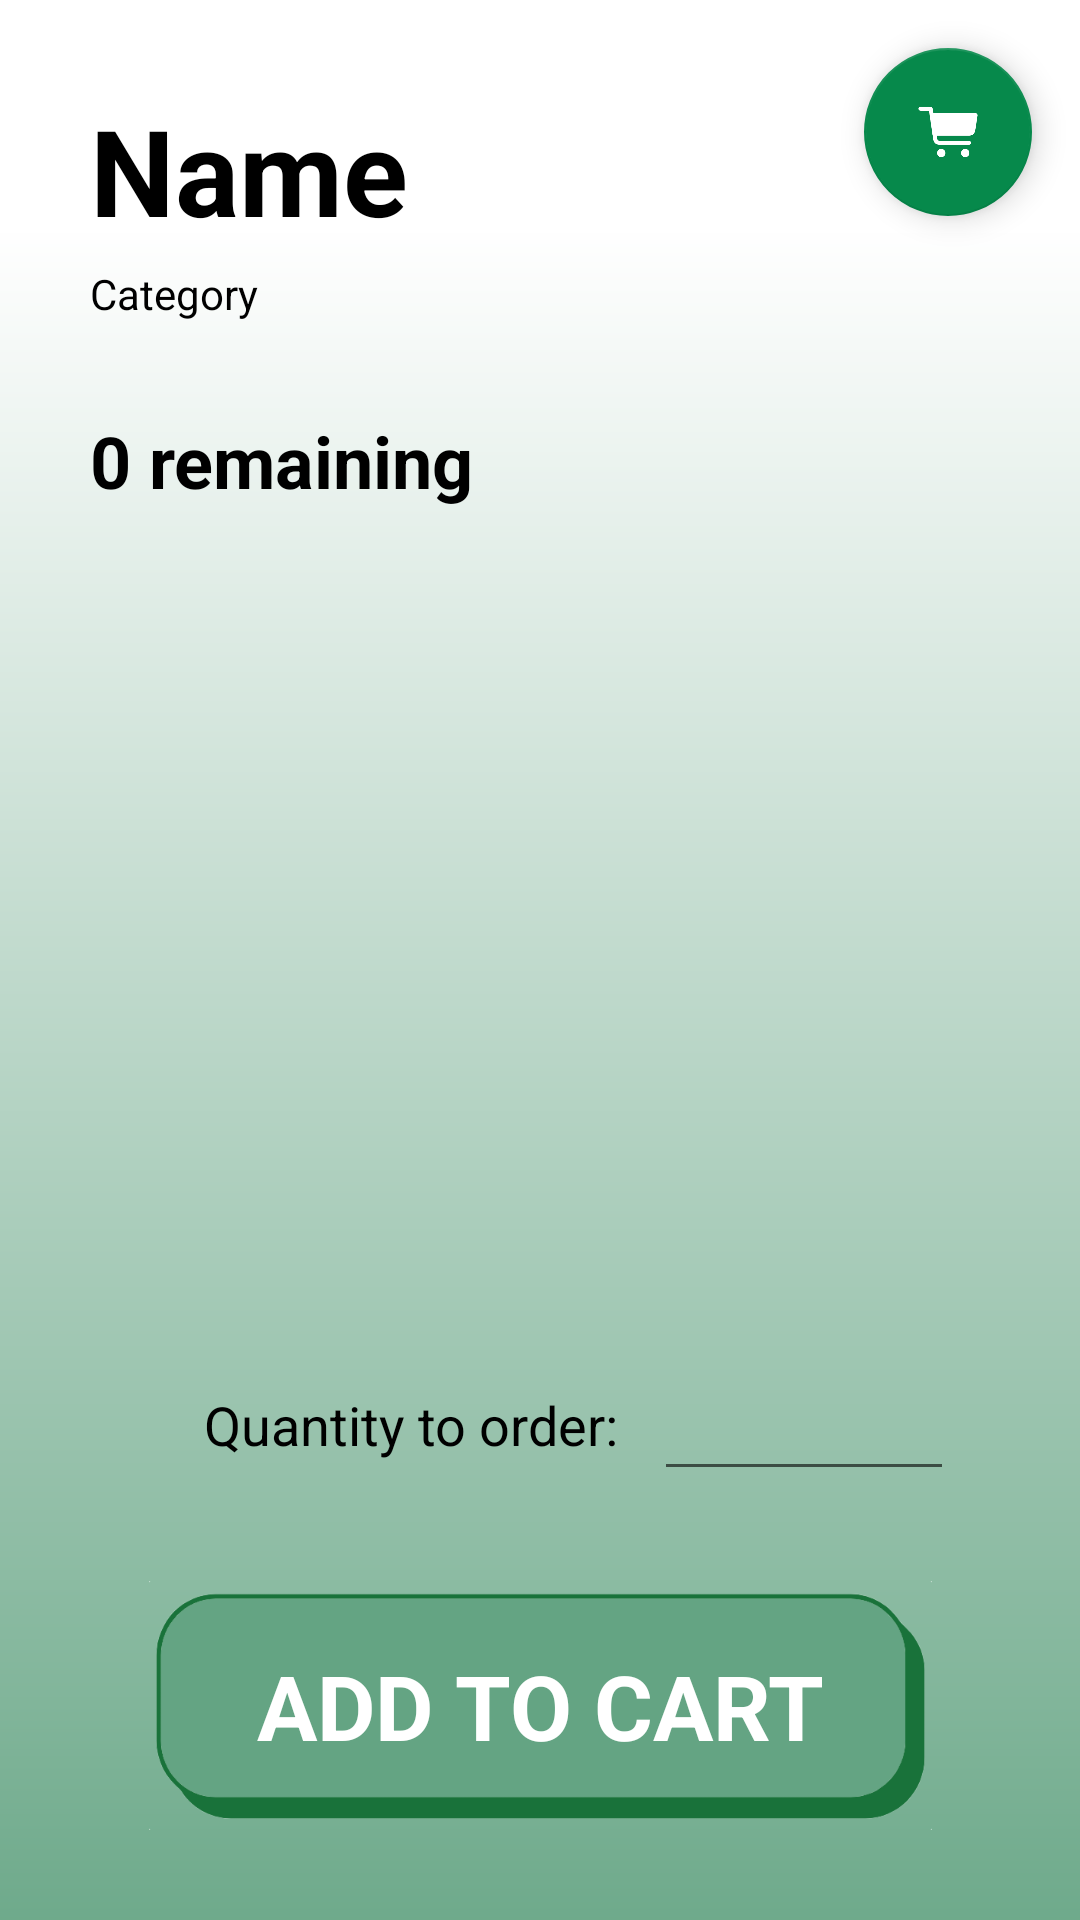

Write the Android layout XML for this screen, with the resource values it uses.
<!-- AndroidManifest.xml: application theme Theme.ICons -->
<!-- res/layout/activity_item_info.xml -->
<?xml version="1.0" encoding="utf-8"?>
<androidx.constraintlayout.widget.ConstraintLayout xmlns:android="http://schemas.android.com/apk/res/android"
    xmlns:app="http://schemas.android.com/apk/res-auto"
    xmlns:tools="http://schemas.android.com/tools"
    android:layout_width="match_parent"
    android:layout_height="match_parent"
    android:background="@drawable/greengradient"
    tools:context=".ItemInfo">

    <com.google.android.material.floatingactionbutton.FloatingActionButton
        android:id="@+id/toCartiteminfo"
        android:layout_width="wrap_content"
        android:layout_height="wrap_content"
        android:layout_marginTop="16dp"
        android:layout_marginEnd="16dp"
        android:layout_marginRight="16dp"
        android:clickable="true"
        app:backgroundTint="@color/green"
        app:layout_constraintEnd_toEndOf="parent"
        app:layout_constraintTop_toTopOf="parent"
        app:srcCompat="@drawable/cart" />

    <TextView
        android:id="@+id/itemName"
        android:layout_width="wrap_content"
        android:layout_height="wrap_content"
        android:layout_marginStart="30dp"
        android:layout_marginLeft="30dp"
        android:layout_marginTop="30dp"
        android:gravity="left"
        android:maxWidth="300dp"
        android:text="Name"
        android:textColor="@color/black"
        android:textSize="40sp"
        android:textStyle="bold"
        app:layout_constraintStart_toStartOf="parent"
        app:layout_constraintTop_toTopOf="parent" />

    <TextView
        android:id="@+id/remaining"
        android:layout_width="wrap_content"
        android:layout_height="wrap_content"
        android:layout_marginStart="30dp"
        android:layout_marginLeft="30dp"
        android:layout_marginTop="30dp"
        android:gravity="left"
        android:text="0 remaining"
        android:textColor="@color/black"
        android:textSize="24sp"
        android:textStyle="bold"
        app:layout_constraintStart_toStartOf="parent"
        app:layout_constraintTop_toBottomOf="@+id/itemCategory" />

    <TextView
        android:id="@+id/itemCategory"
        android:layout_width="wrap_content"
        android:layout_height="wrap_content"
        android:layout_marginStart="30dp"
        android:layout_marginLeft="30dp"
        android:layout_marginTop="5dp"
        android:text="Category"
        android:textColor="@color/black"
        app:layout_constraintStart_toStartOf="parent"
        app:layout_constraintTop_toBottomOf="@+id/itemName" />

    <TextView
        android:id="@+id/textView2"
        android:layout_width="wrap_content"
        android:layout_height="wrap_content"
        android:layout_marginStart="68dp"
        android:layout_marginLeft="68dp"
        android:layout_marginBottom="40dp"
        android:text="Quantity to order:"
        android:textColor="@color/black"
        android:textSize="18sp"
        app:layout_constraintBottom_toTopOf="@+id/req"
        app:layout_constraintStart_toStartOf="parent" />

    <EditText
        android:id="@+id/quantityText"
        android:layout_width="100dp"
        android:layout_height="wrap_content"
        android:layout_marginStart="12dp"
        android:layout_marginLeft="12dp"
        android:layout_marginBottom="30dp"
        android:ems="10"
        android:inputType="number"
        android:textColor="@color/black"
        app:layout_constraintBottom_toTopOf="@+id/req"
        app:layout_constraintStart_toEndOf="@+id/textView2" />

    <TextView
        android:id="@+id/req"
        android:layout_width="261dp"
        android:layout_height="83dp"
        android:layout_marginStart="75dp"
        android:layout_marginLeft="75dp"
        android:layout_marginEnd="75dp"
        android:layout_marginRight="75dp"
        android:layout_marginBottom="30dp"
        android:background="@drawable/greenbutton"
        android:gravity="center"
        android:text="ADD TO CART"
        android:textColor="@color/white"
        android:textSize="30sp"
        android:textStyle="bold"
        app:layout_constraintBottom_toBottomOf="parent"
        app:layout_constraintEnd_toEndOf="parent"
        app:layout_constraintStart_toStartOf="parent" />
</androidx.constraintlayout.widget.ConstraintLayout>
<!-- resources referenced by this layout -->
<resources>
  <color name="black">#FF000000</color>
  <color name="green">#FF06894b</color>
  <color name="white">#FFFFFFFF</color>
  <!-- drawable cart: png bitmap (drawable-v21, 7366 bytes) -->
  <!-- drawable greenbutton: png bitmap (drawable, 16518 bytes) -->
  <!-- drawable greengradient: png bitmap (drawable, 14407 bytes) -->
  <style name="Theme.ICons" parent="Theme.MaterialComponents.DayNight.NoActionBar">
          
          <item name="colorPrimary">@color/green</item>
          <item name="colorPrimaryVariant">@color/green</item>
          <item name="colorOnPrimary">@color/white</item>
          
          <item name="colorSecondary">@color/red</item>
          <item name="colorSecondaryVariant">@color/red</item>
          <item name="colorOnSecondary">@color/white</item>
          
          <item name="android:statusBarColor" tools:targetApi="l">?attr/colorPrimaryVariant</item>
          
      </style>
  <color name="red">#FF863132</color>
</resources>
